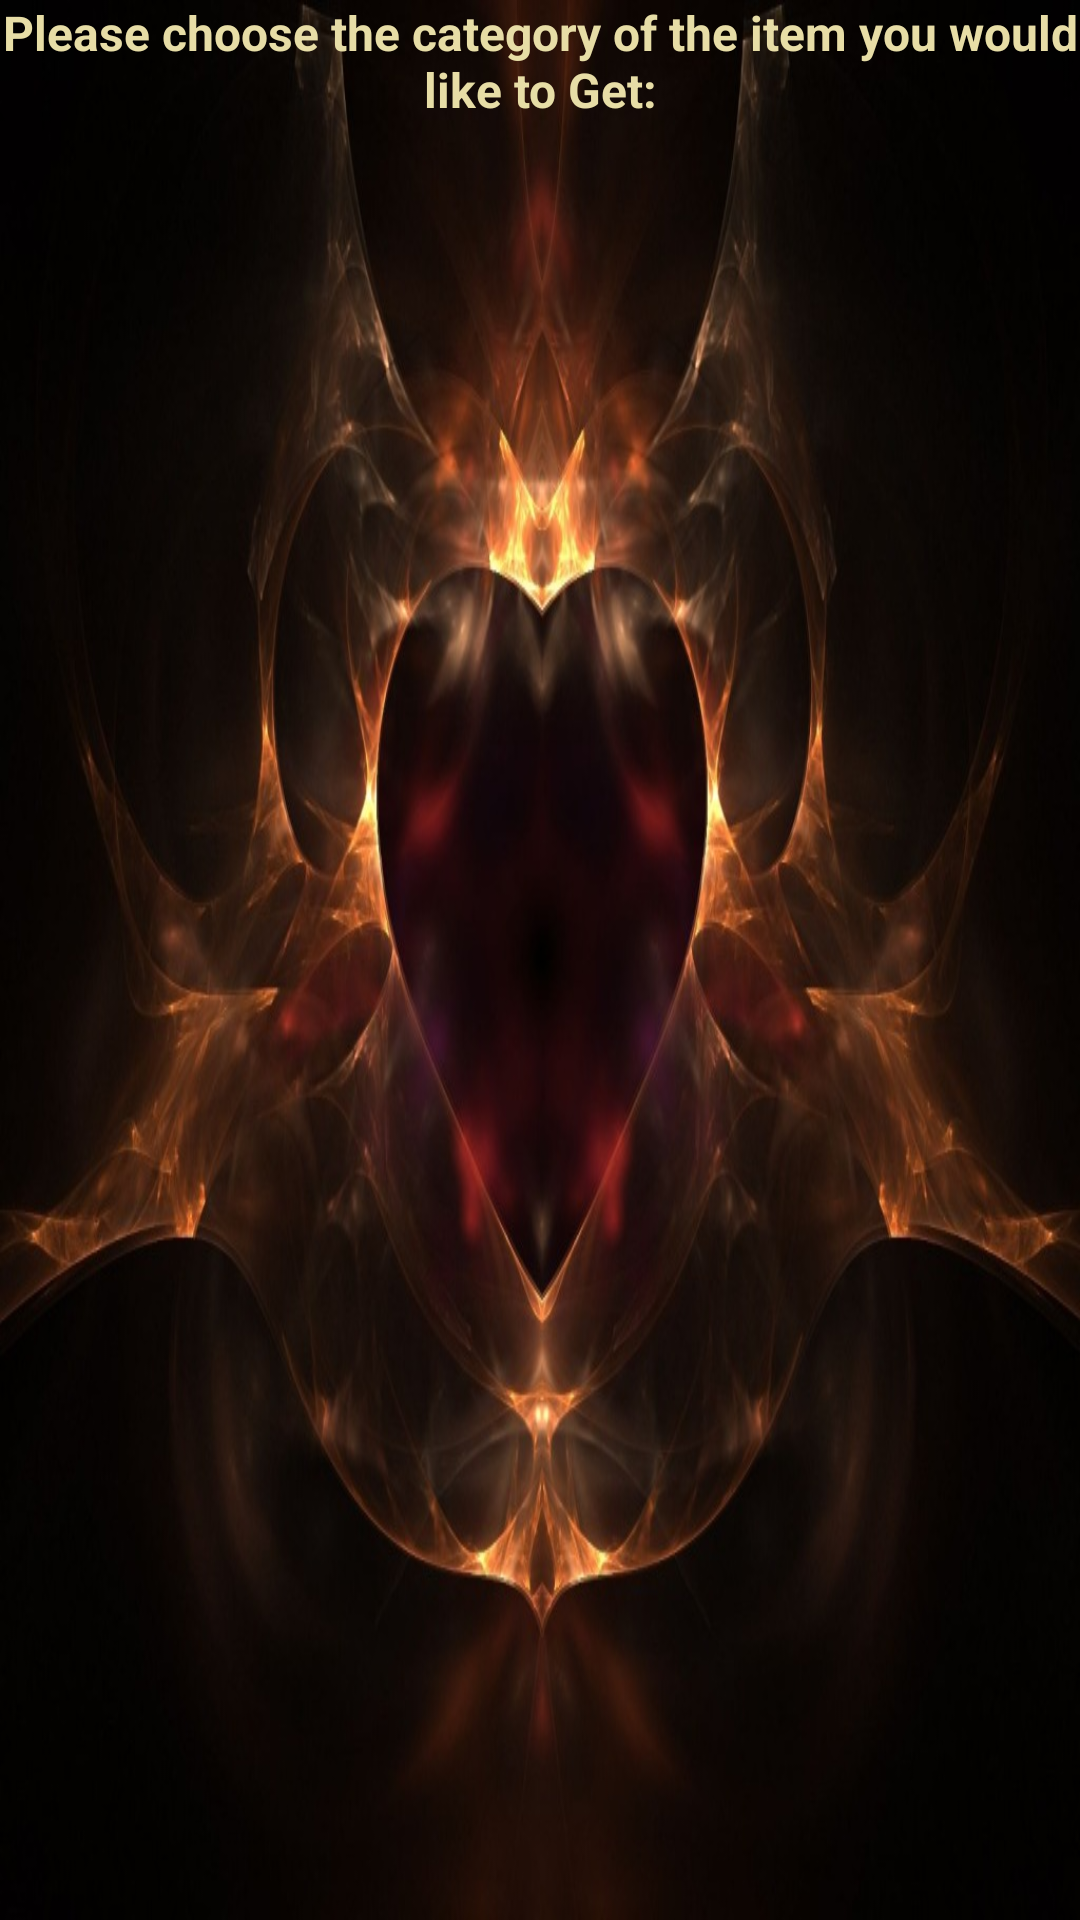

Here is an Android app screen rendered from its layout file. Give the layout XML and the strings, colors and styles it references.
<!-- AndroidManifest.xml: application theme AppTheme -->
<!-- res/layout/tab3create.xml -->
<RelativeLayout xmlns:android="http://schemas.android.com/apk/res/android"
    xmlns:tools="http://schemas.android.com/tools"
    android:layout_width="match_parent"
    android:layout_height="match_parent"
    android:paddingBottom="@dimen/activity_vertical_margin"
    android:paddingLeft="@dimen/activity_horizontal_margin"
    android:paddingRight="@dimen/activity_horizontal_margin"
    android:paddingTop="@dimen/activity_vertical_margin"
    tools:context="com.tah.touchaheart.app.Tab3Create"
    android:background="@drawable/good"


    >
    <TextView
        android:layout_width="wrap_content"
        android:layout_height="wrap_content"
        android:textSize="16sp"
        android:textStyle="bold"
        android:textAlignment="center"
        android:textColor="@color/textColor"
        android:text="@string/createcategory"
        android:id="@+id/cattext"/>

    <ListView
        android:id="@+id/listViewCreate"
        android:layout_below="@id/cattext"
        android:layout_width="match_parent"
        android:layout_height="match_parent"
        android:textColor="@color/textColor"
        android:fastScrollAlwaysVisible="false"
        android:paddingBottom="40dp"
        />

</RelativeLayout>
<!-- resources referenced by this layout -->
<resources>
  <color name="textColor">#fde9dfa7</color>
  <!-- drawable good: jpg bitmap (drawable, 184501 bytes) -->
  <string name="createcategory">Please choose the category of the item you would like to Get:</string>
  <style name="AppTheme" parent="Theme.AppCompat.Light.NoActionBar">
          
          <item name="colorPrimary">@color/colorPrimary</item>
          <item name="colorPrimaryDark">@color/colorPrimaryDark</item>
          <item name="colorAccent">@color/colorAccent</item>
      </style>
  <color name="colorPrimary">#270986</color>
  <color name="colorPrimaryDark">#05081e</color>
  <color name="colorAccent">#325697</color>
</resources>
